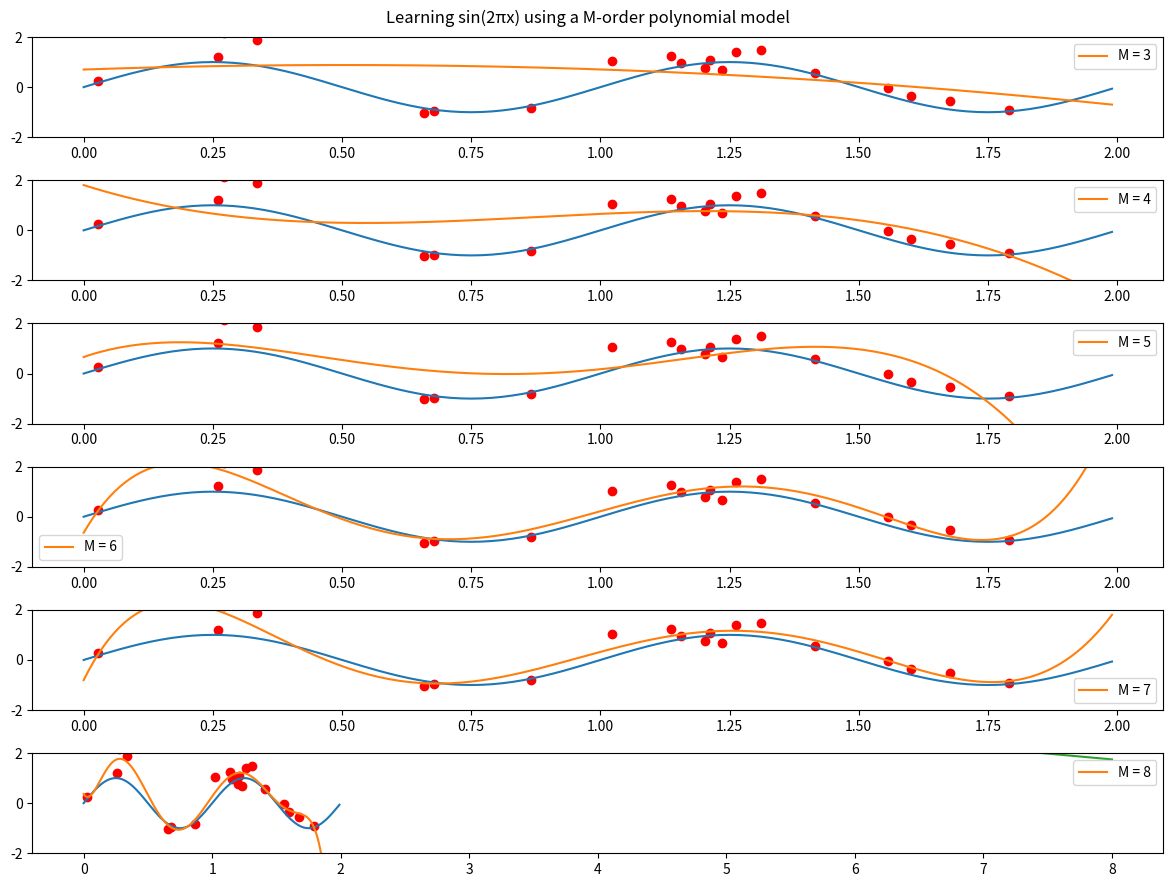

Generate this figure with matplotlib:
import numpy as np  
import math
import random
import matplotlib.pyplot as plt

# usually noise standard deviation is set to a small value, e.g 0.1
noise_sd = 0.4
def generate_training_value():
    input_value = random.uniform(0,2)
    # our data has an underlying pattern of sin(2 * pi * x), with a small gaussian noise
    return (input_value, math.sin(2 * math.pi * input_value) + np.random.normal(0.1,noise_sd,1)[0])

# sample a finite number of points for our training set
training_set_size = 20
training_data = list(zip(*sorted([generate_training_value() for i in range(0,training_set_size)])))
training_inputs = training_data[0]
training_values = training_data[1]

validation_set_size = 10
validation_inputs, validation_values = list(zip(*sorted([generate_training_value() for i in range(0,validation_set_size)])))

min_model_size = 3
max_model_size = 9
fig, axs = plt.subplots(max_model_size - min_model_size, figsize=(12, 9))
fig.tight_layout()

# render the training points
for ax in axs:
 ax.scatter(list(training_inputs), list(training_values), c='red')

# render the underlying sin(2 * pi * x), so we can visualise how close the learning model is to the underlying pattern (as opposed to the noise)
pattern_inputs = np.arange(0,2,0.01)
pattern_values = np.sin(pattern_inputs * 2 * math.pi)
for ax in axs:
    ax.plot(pattern_inputs, pattern_values)


model_errors = []
validation_errors = []


#def root_mean_square(inputs, values):
#    return sum([(prediction_model(training_inputs[i]) - training_values[i]) ** 2 for i in range(0,len(training_inputs))])


for size_increment in range(0, max_model_size - min_model_size):
    model_size = min_model_size + size_increment
    
    # We use least-squares error here, which has a unique minimum for our model. This minimum occurs when the equation Aw = T is satisfied, where
    # w are the coefficients of our polynomial model.
    T = np.array([np.sum(np.array(training_values) * (np.array(training_inputs) ** n)) for n in range(0,model_size)]).T

    A = [[sum((np.array(training_inputs) ** j) * (np.array(training_inputs) ** i)) for j in range(0,model_size)] for i in range(0, model_size)]

    A_inv = np.linalg.inv(A)

    optimal_parameters = np.matmul(A_inv, T)

    # at this point, we construct our polynomial model, using the optimal parameters that minimise the least-squares error function
    def prediction_model(input_value):
        output = 0
        for i in range(0,model_size):
            output += optimal_parameters[i] * input_value ** i
        return output

    prediction_values = list(map(prediction_model, pattern_inputs))
    # plot our polynomial model
    model_plot, = axs[size_increment].plot(pattern_inputs, prediction_values)
    axs[size_increment].legend(handles=[model_plot], labels=[f"M = {model_size}"])

    model_errors.append((model_size, sum([(prediction_model(training_inputs[i]) - training_values[i]) ** 2 for i in range(0,len(training_inputs))])))
    #validation_errors.append()
for ax in axs:
    ax.set_ylim(bottom=-2, top=2)

# stop the suptitle overlapping with the subplots
fig.subplots_adjust(top=0.95)
fig.suptitle('Learning sin(2πx) using a M-order polynomial model')
plt.show()


plt.plot(*list(zip(*model_errors)))
plt.show()





